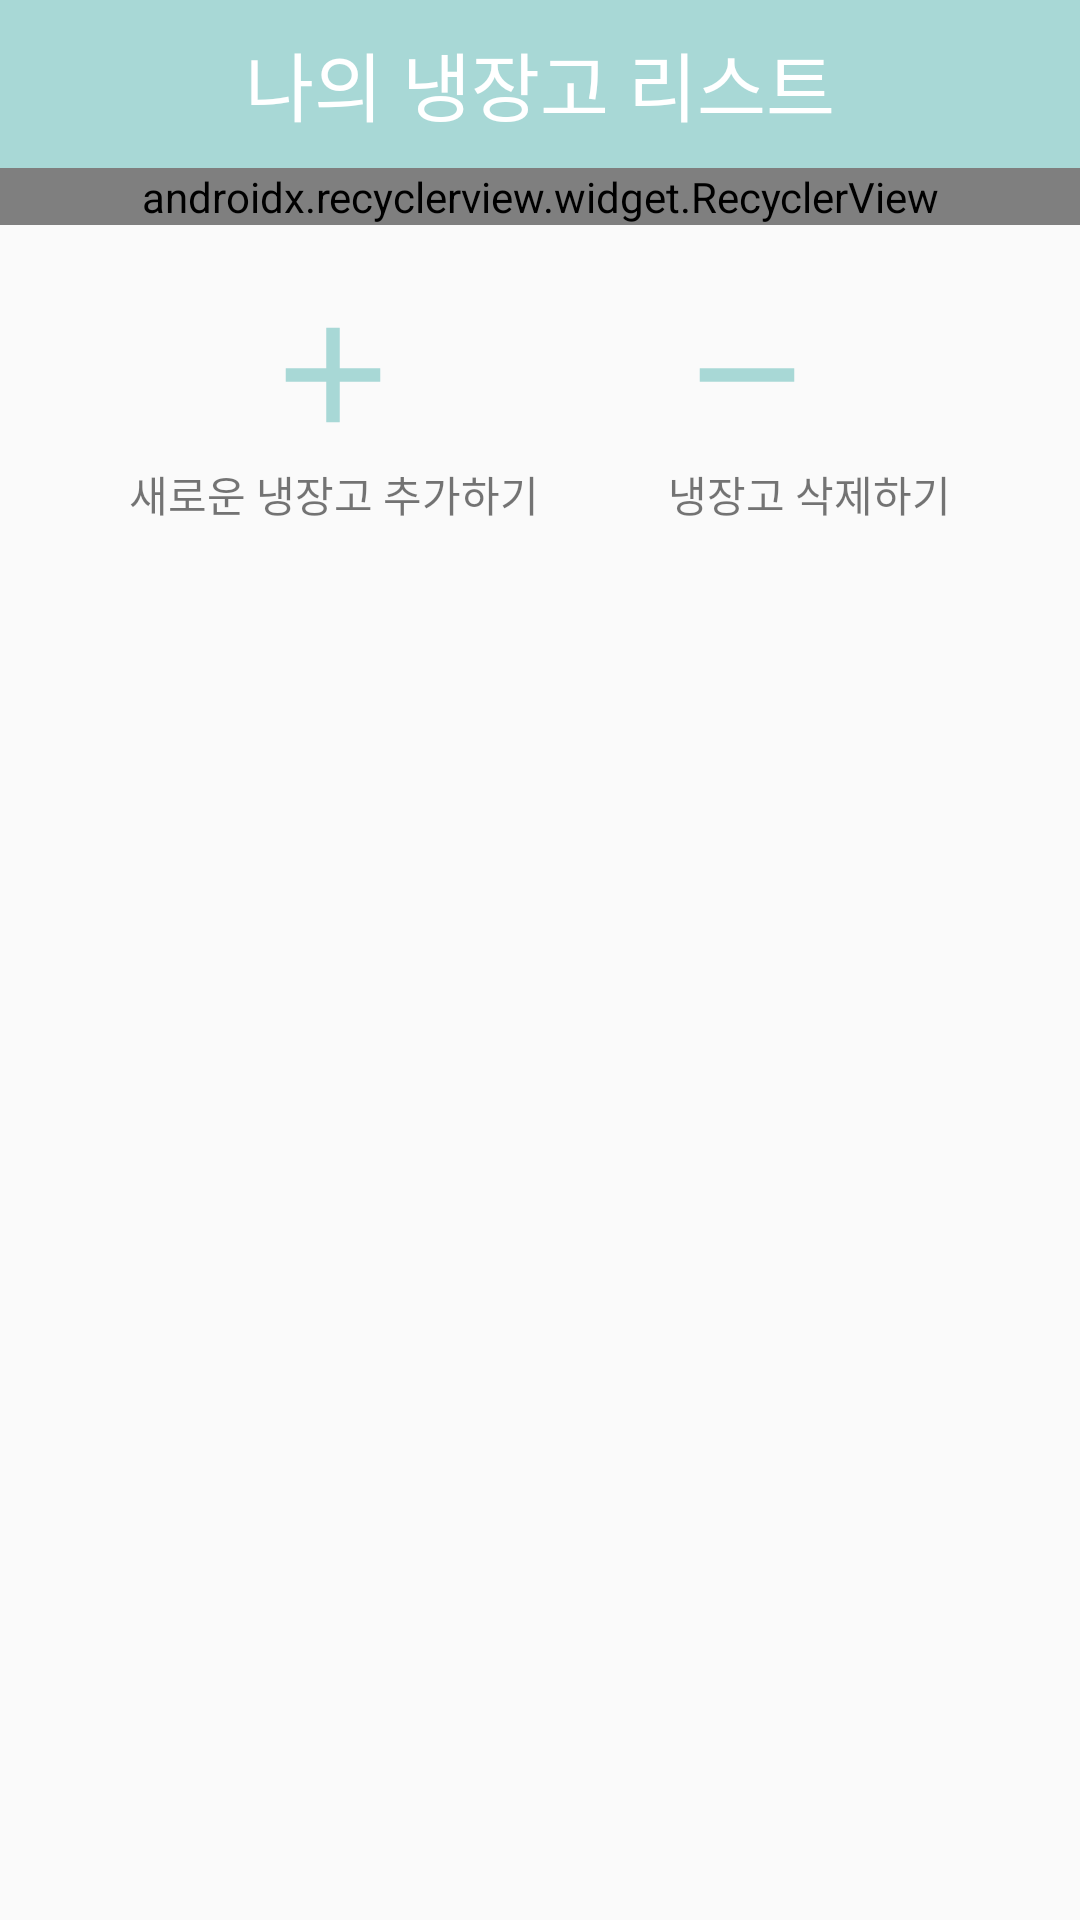

This screen was rendered from an Android layout file. Write that file and the resources it references.
<!-- AndroidManifest.xml: application theme AppTheme -->
<!-- res/layout/activity_myfridgelist.xml -->
<?xml version="1.0" encoding="utf-8"?>
<android.support.constraint.ConstraintLayout xmlns:android="http://schemas.android.com/apk/res/android"
    xmlns:app="http://schemas.android.com/apk/res-auto"
    android:layout_width="match_parent"
    android:layout_height="match_parent">

    <android.support.v7.widget.Toolbar
        android:id="@+id/myfridge_toolbar"
        android:layout_width="match_parent"
        android:layout_height="?attr/actionBarSize"
        android:background="@color/colorPrimary"
        app:contentInsetStart="0dp">

        <TextView
            android:gravity="center"
            android:layout_width="match_parent"
            android:layout_height="wrap_content"
            android:text="나의 냉장고 리스트"
            android:textColor="@color/colorWhite"
            android:textSize="25sp" />


    </android.support.v7.widget.Toolbar>

    <android.support.v4.widget.NestedScrollView
         app:layout_constraintBottom_toBottomOf="parent"
        android:id="@+id/scrollView"
        android:layout_width="match_parent"
        android:layout_height="0dp"
        app:layout_constraintTop_toBottomOf="@id/myfridge_toolbar">

        <android.support.constraint.ConstraintLayout
            android:layout_width="match_parent"
            android:layout_height="match_parent">

            <android.support.v7.widget.RecyclerView
                android:id="@+id/myfridge_rv"
                android:layout_width="match_parent"
                android:layout_height="wrap_content"
                app:layoutManager="android.support.v7.widget.LinearLayoutManager"
                app:layout_constraintBottom_toTopOf="@+id/constraintLayout" />

            <android.support.constraint.ConstraintLayout
                android:id="@+id/constraintLayout"
                android:layout_width="match_parent"
                android:layout_height="100dp"
                android:layout_marginBottom="50dp"
                app:layout_constraintBottom_toBottomOf="parent">

                <ImageView
                    android:id="@+id/myfridge_add_ic"
                    android:layout_width="54dp"
                    android:layout_height="54dp"
                    android:src="@drawable/ic_add"
                    app:layout_constraintBottom_toBottomOf="parent"
                    app:layout_constraintEnd_toStartOf="@id/myfridge_remove_ic"
                    app:layout_constraintStart_toStartOf="parent"
                    app:layout_constraintTop_toTopOf="parent" />

                <TextView
                    android:id="@+id/myfridge_add_tv"
                    android:layout_width="wrap_content"
                    android:layout_height="wrap_content"
                    android:text="새로운 냉장고 추가하기"
                    app:layout_constraintBottom_toBottomOf="parent"
                    app:layout_constraintEnd_toStartOf="@+id/myfridge_remove_tv"
                    app:layout_constraintHorizontal_bias="0.5"
                    app:layout_constraintStart_toStartOf="parent" />

                <ImageView
                    android:id="@+id/myfridge_remove_ic"
                    android:layout_width="54dp"
                    android:layout_height="54dp"
                    android:src="@drawable/ic_remove"
                    app:layout_constraintBottom_toBottomOf="parent"
                    app:layout_constraintEnd_toEndOf="parent"
                    app:layout_constraintStart_toEndOf="@id/myfridge_add_ic"
                    app:layout_constraintTop_toTopOf="parent" />

                <TextView
                    android:id="@+id/myfridge_remove_tv"
                    android:layout_width="wrap_content"
                    android:layout_height="wrap_content"
                    android:text="냉장고 삭제하기"
                    app:layout_constraintBottom_toBottomOf="parent"
                    app:layout_constraintEnd_toEndOf="parent"
                    app:layout_constraintHorizontal_bias="0.5"
                    app:layout_constraintStart_toEndOf="@+id/myfridge_add_tv" />

            </android.support.constraint.ConstraintLayout>
        </android.support.constraint.ConstraintLayout>
    </android.support.v4.widget.NestedScrollView>
</android.support.constraint.ConstraintLayout>
<!-- resources referenced by this layout -->
<resources>
  <color name="colorPrimary">#A8D8D6</color>
  <color name="colorWhite">#fff</color>
  <!-- drawable ic_add (drawable) -->
  <vector xmlns:android="http://schemas.android.com/apk/res/android"
          android:width="24dp"
          android:height="24dp"
          android:viewportWidth="24.0"
          android:viewportHeight="24.0"
      android:tint="@color/colorPrimary">
  
      <path
          android:fillColor="#FF000000"
          android:pathData="M19,13h-6v6h-2v-6H5v-2h6V5h2v6h6v2z"/>
  </vector>
  <!-- drawable ic_remove (drawable) -->
  <vector xmlns:android="http://schemas.android.com/apk/res/android"
          android:width="24dp"
          android:height="24dp"
          android:viewportWidth="24.0"
          android:viewportHeight="24.0"
      android:tint="@color/colorPrimary">
      <path
          android:fillColor="#FF000000"
          android:pathData="M19,13H5v-2h14v2z"/>
  </vector>
  <style name="AppTheme" parent="Theme.AppCompat.Light.NoActionBar">
          
          <item name="colorPrimary">@color/colorPrimary</item>
          <item name="colorPrimaryDark">@color/colorPrimaryDark</item>
          <item name="colorAccent">@color/colorAccent</item>
          <item name="android:statusBarColor">@color/colorPrimary</item>
      </style>
  <color name="colorPrimaryDark">#00574B</color>
  <color name="colorAccent">#D81B60</color>
</resources>
